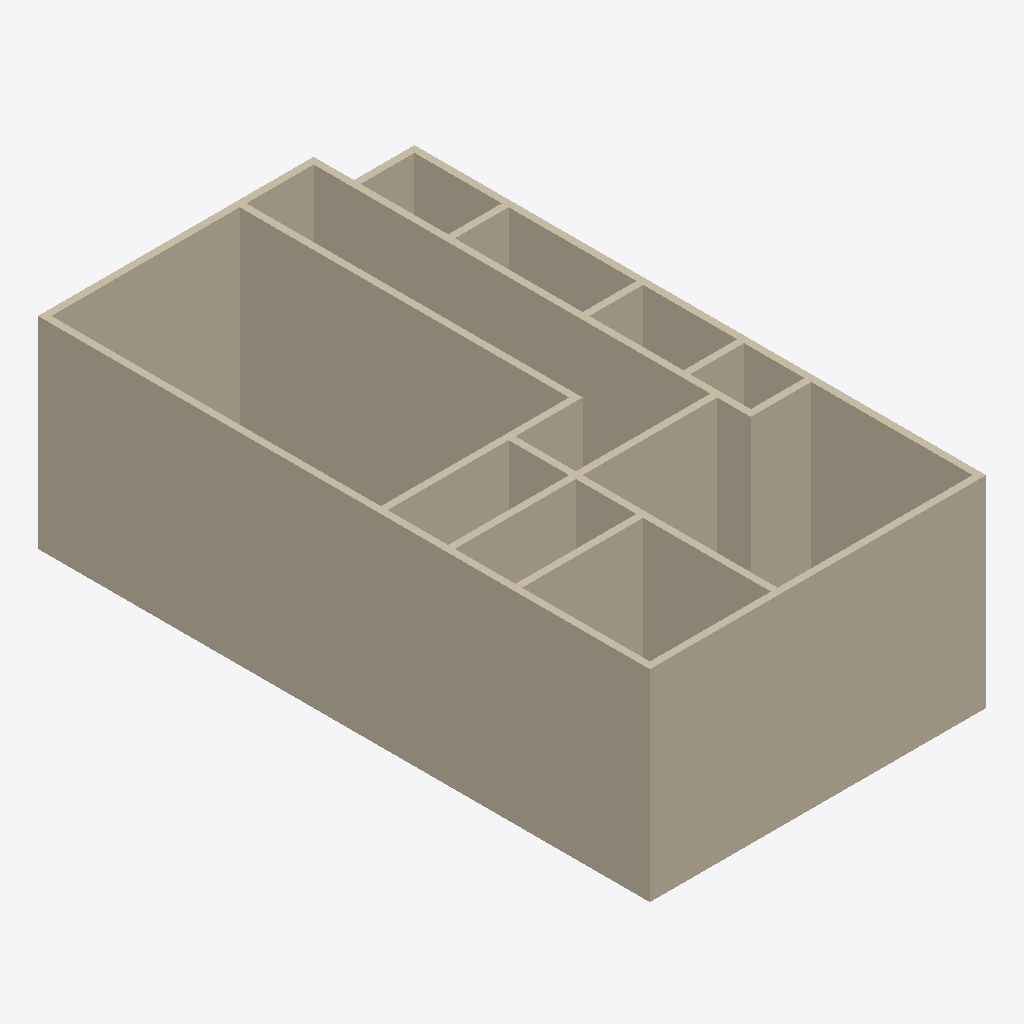
Isometric view of an IFC building model (IFC-SPF (STEP), schema IFC4, length unit millimetre), seen from the south-west, elements coloured by IFC class: 16 walls (beige).
Extent 5.0 m × 9.1 m × 3.0 m (x, y, z). Storeys (1): My Storey at 0.00 m. Elements (16): 16 IfcWall.

HEADER;
FILE_DESCRIPTION(('ViewDefinition[DesignTransferView]'),'2;1');
FILE_NAME('multistorey2floor.ifc','2024-04-19T09:28:27-05:00',('',''),('',''),'IfcOpenShell v0.7.0-f7c03db75','BlenderBIM 0.0.240402-bf9bddc','Nobody');
FILE_SCHEMA(('IFC4'));
ENDSEC;
DATA;
#1=IFCPROJECT('0euob8QSfBDAaA7c9Rw6bw',$,'My Project',$,$,$,$,(#14,#26),#9);
#30=IFCSITE('1Hfxs0gSH9ZwYlch6aTc0L',$,'My Site',$,$,#53,$,$,$,$,$,$,$,$);
#36=IFCBUILDING('05GRAEPPjCw8ol9jcjoE3o',$,'My Building',$,$,#59,$,$,$,$,$,$);
#42=IFCBUILDINGSTOREY('03NfC$NPn8jgOgtwZaXl37',$,'My Storey',$,$,#65,$,$,$,$);
#80=IFCWALL('2xJMmpExD7aOoMZBR8z9o7',$,'Wall',$,$,#2887,#88,$,$);
#2183=IFCWALL('0stv6t5VDDQ9cd46ibjGee',$,'Wall',$,$,#3606,#2189,$,$);
#2715=IFCWALL('0r5lPtr2nC0fIo6pT$Q4g7',$,'Wall',$,$,#3502,#2726,$,$);
#2759=IFCWALL('14nwCbvhH0FODYMoDe0pOx',$,'Wall',$,$,#3507,#2770,$,$);
#2306=IFCWALL('1djgHA2xTDCeVgHTCFM8UZ',$,'Wall',$,$,#3625,#2317,$,$);
#2332=IFCWALL('140n5EQbjDJ85lvAYVJcsO',$,'Wall',$,$,#2869,#2343,$,$);
#2573=IFCWALL('3Zp9ii7BnB0BYCI60aChQY',$,'Wall',$,$,#3656,#2584,$,$);
#3059=IFCWALL('3uaC7yHzv4RfeeCea1QP$o',$,'Wall',$,$,#3107,#3070,$,$);
#3188=IFCWALL('1gpyiYDqP3Pgi0ev33GgWH',$,'Wall',$,$,#3522,#3199,$,$);
#2426=IFCWALL('2T0QRZ06n4je6KhGjihwnq',$,'Wall',$,$,#3674,#2437,$,$);
#3157=IFCWALL('3hZ9jpS7vFHxDhejPQTbeA',$,'Wall',$,$,#3517,#3168,$,$);
#3108=IFCWALL('3WnYu6_zL1GAyGZJUBEp7q',$,'Wall',$,$,#3512,#3119,$,$);
#3436=IFCWALL('0JhXP$rvr6JQCGXdnD5$SB',$,'Wall',$,$,#3537,#3447,$,$);
#3374=IFCWALL('3Ngyp_Qbr6AR$cCFPC76Ee',$,'Wall',$,$,#3527,#3385,$,$);
#3405=IFCWALL('0EXwSkY8TFYemvJlF0HO8n',$,'Wall',$,$,#3532,#3416,$,$);
#3467=IFCWALL('2fUr0nBd9FKe7ooz5wmRDo',$,'Wall',$,$,#3542,#3478,$,$);
ENDSEC;
